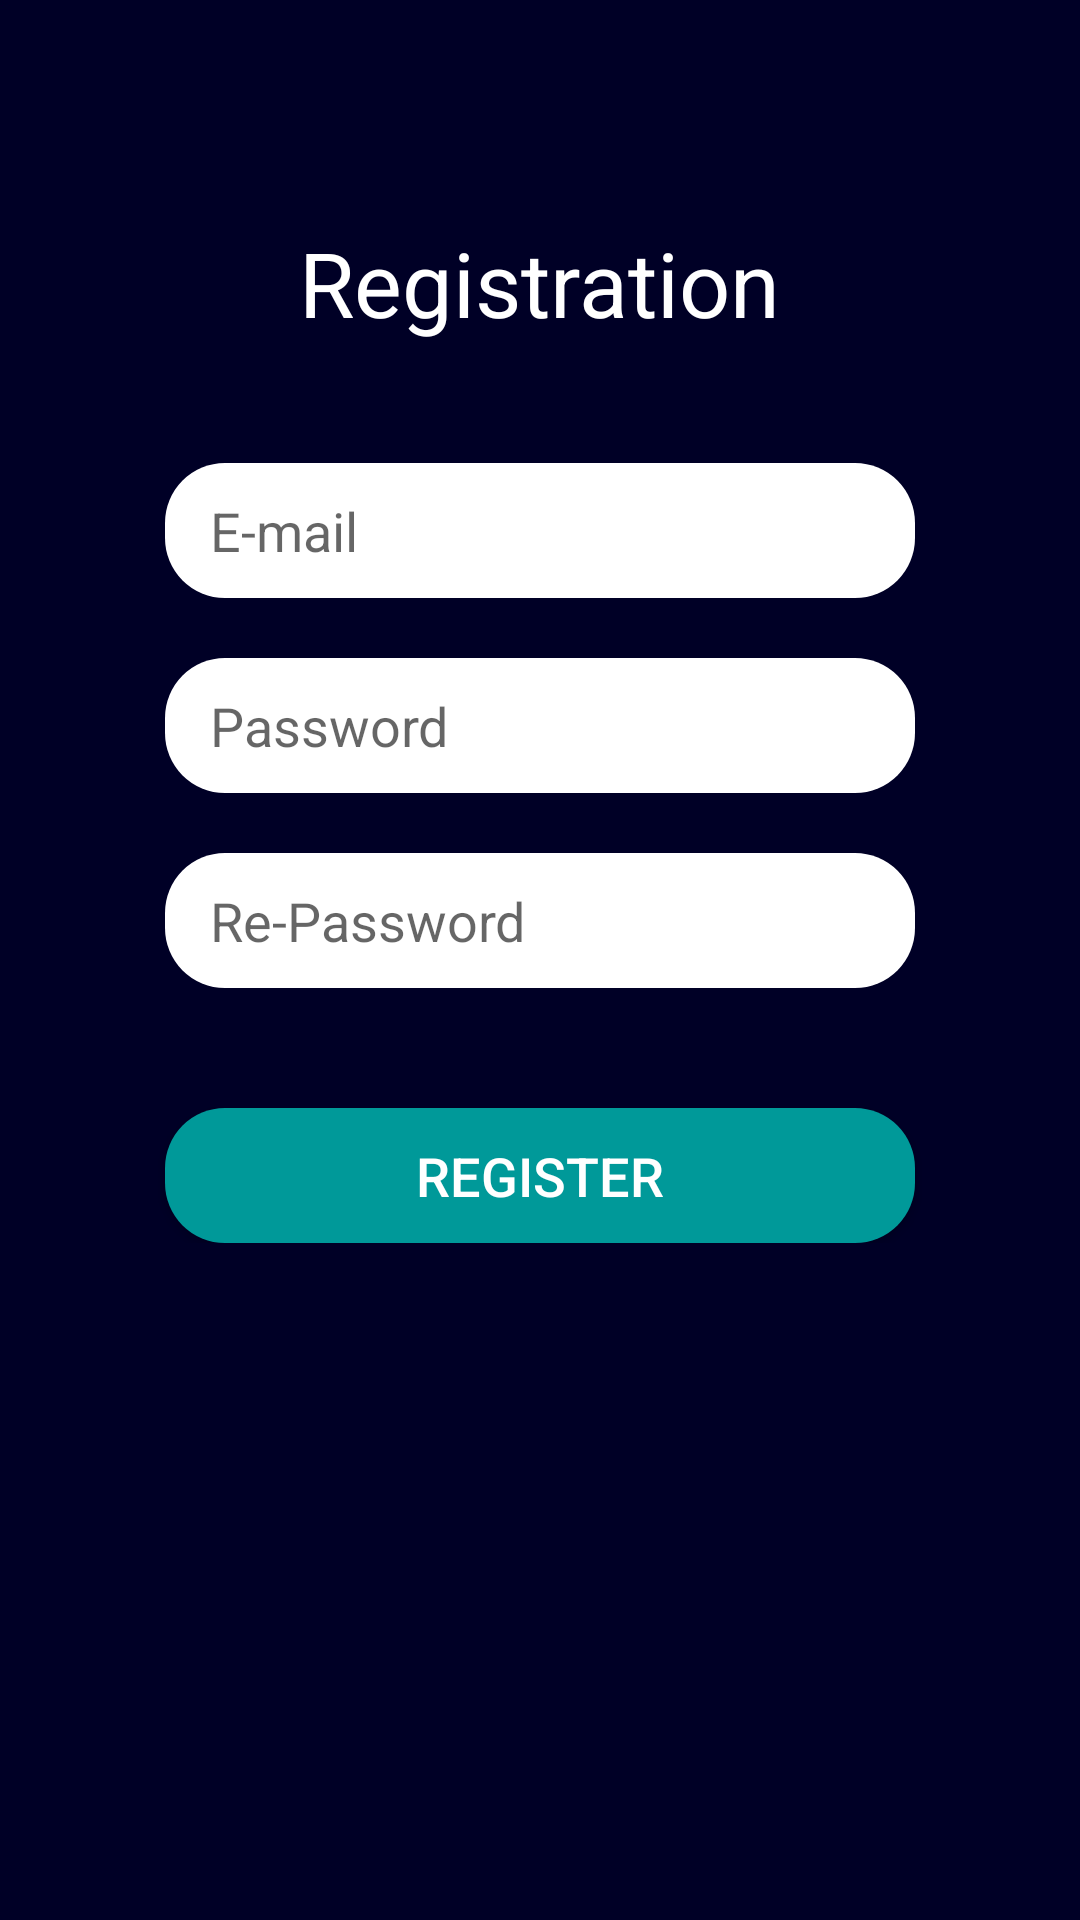

Android layout source for this screen:
<!-- AndroidManifest.xml: application theme AppTheme -->
<!-- res/layout/activity_register.xml -->
<?xml version="1.0" encoding="utf-8"?>
<RelativeLayout xmlns:android="http://schemas.android.com/apk/res/android"
    xmlns:tools="http://schemas.android.com/tools"
    android:layout_width="match_parent"
    android:layout_height="match_parent"
    tools:context="anonymous.notes4u.RegisterActivity"
    android:background="#000026">

    <ScrollView
        android:layout_width="match_parent"
        android:layout_height="match_parent"
        android:layout_alignParentTop="true"
        android:layout_alignParentLeft="true"
        android:layout_alignParentStart="true">

        <RelativeLayout
            android:layout_width="match_parent"
            android:layout_height="match_parent">

            <EditText
                android:layout_width="250dp"
                android:layout_height="45dp"
                android:id="@+id/et_register_email"
                android:layout_marginTop="40dp"
                android:background="@drawable/input_boxes"
                android:hint="E-mail"
                android:layout_below="@+id/tv_register_maintext"
                android:layout_centerHorizontal="true" />

            <EditText
                android:layout_width="250dp"
                android:layout_height="45dp"
                android:id="@+id/et_register_password"
                android:inputType="textPassword"
                android:layout_centerHorizontal="true"
                android:layout_marginTop="20dp"
                android:background="@drawable/input_boxes"
                android:hint="Password"
                android:layout_below="@+id/et_register_email" />

            <EditText
                android:layout_width="250dp"
                android:layout_height="45dp"
                android:id="@+id/et_register_repass"
                android:inputType="textPassword"
                android:layout_below="@+id/et_register_password"
                android:layout_centerHorizontal="true"
                android:layout_marginTop="20dp"
                android:background="@drawable/input_boxes"
                android:hint="Re-Password" />

            <Button
                android:layout_width="250dp"
                android:layout_height="45dp"
                android:text="Register"
                android:textColor="#ffffff"
                android:id="@+id/btn_register_register"
                android:layout_marginTop="40dp"
                android:textSize="18sp"
                android:background="@drawable/buttons"
                android:layout_below="@+id/et_register_repass"
                android:layout_alignLeft="@+id/et_register_repass"
                android:layout_alignStart="@+id/et_register_repass" />

            <TextView
                android:layout_width="wrap_content"
                android:layout_height="wrap_content"
                android:textAppearance="?android:attr/textAppearanceLarge"
                android:text="Registration"
                android:textColor="#ffffff"
                android:textSize="30sp"
                android:id="@+id/tv_register_maintext"
                android:layout_marginTop="74dp"
                android:layout_alignParentTop="true"
                android:layout_centerHorizontal="true" />

        </RelativeLayout>

    </ScrollView>

</RelativeLayout>
<!-- resources referenced by this layout -->
<resources>
  <!-- drawable buttons (drawable) -->
  <?xml version="1.0" encoding="utf-8"?>
  <shape xmlns:android="http://schemas.android.com/apk/res/android">
  
      <corners android:radius="20dp"></corners>
      <solid android:color="#009999"></solid>
  
  </shape>
  <!-- drawable input_boxes (drawable) -->
  <?xml version="1.0" encoding="utf-8"?>
  <shape xmlns:android="http://schemas.android.com/apk/res/android">
  
      <corners android:radius="20dp"></corners>
      <solid android:color="#ffffff"></solid>
      <padding android:left="15dp"></padding>
  
  </shape>
  <style name="AppTheme" parent="Theme.AppCompat.Light.DarkActionBar">
          
          <item name="colorPrimary">@color/colorPrimary</item>
          <item name="colorPrimaryDark">@color/colorPrimaryDark</item>
          <item name="colorAccent">@color/colorAccent</item>
      </style>
  <color name="colorPrimary">#3F51B5</color>
  <color name="colorPrimaryDark">#303F9F</color>
  <color name="colorAccent">#FF4081</color>
</resources>
